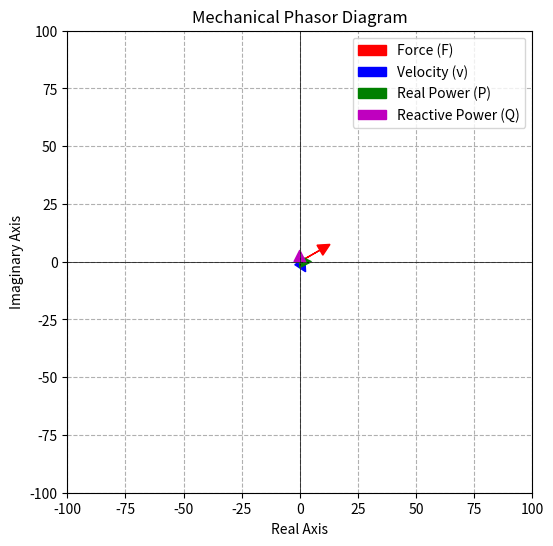

The script that saved this image:
import cmath
import matplotlib.pyplot as plt

class MechanicalComponent:
    """
    Represents a mechanical component (Mass, Damper, Spring).
    """
    def __init__(self, component_type, value):
        self.type = component_type.lower()
        self.value = value
    
    def impedance(self, frequency):
        """Returns the mechanical impedance at a given frequency."""
        omega = 2 * cmath.pi * frequency
        if self.type == "mass":
            return complex(0, omega * self.value)  # jωm
        elif self.type == "damper":
            return complex(self.value, 0)  # c
        elif self.type == "spring":
            return complex(0, -1 / (omega * self.value))  # -j/(ωk)
        else:
            raise ValueError("Invalid component type")

class MechanicalSystem:
    """
    Represents a mechanical system with force input and components.
    """
    def __init__(self, force_magnitude, force_phase, frequency):
        self.F = cmath.rect(force_magnitude, cmath.pi * force_phase / 180)  # Convert to rectangular form
        self.frequency = frequency
        self.components = []
    
    def add_component(self, component):
        """Adds a component to the mechanical system."""
        self.components.append(component)
    
    def total_impedance(self):
        """Calculates total mechanical impedance."""
        return sum(comp.impedance(self.frequency) for comp in self.components)
    
    def velocity(self):
        """Calculates the velocity phasor in the system."""
        Z = self.total_impedance()
        return self.F / Z
    
    def complex_power(self):
        """Computes mechanical complex power (S = P + jQ)."""
        v = self.velocity()
        S = self.F * v.conjugate()
        return {"Complex Power (S)": S, "Real Power (P)": S.real, "Reactive Power (Q)": S.imag}
    
    def plot_phasor_diagram(self):
        """Plots the phasor diagram of force, velocity, and power components."""
        v = self.velocity()
        S = self.complex_power()["Complex Power (S)"]
        P = S.real  # Real Power
        Q = S.imag  # Reactive Power
        
        plt.figure(figsize=(6, 6))
        plt.axhline(0, color='black', linewidth=0.5)
        plt.axvline(0, color='black', linewidth=0.5)
        
        # Plot Force Phasor
        plt.arrow(0, 0, self.F.real, self.F.imag, head_width=5, head_length=5, color='r', label='Force (F)')
        
        # Plot Velocity Phasor
        plt.arrow(0, 0, v.real * 20, v.imag * 20, head_width=5, head_length=5, color='b', label='Velocity (v)')
        
        # Plot Complex Power Phasor
        plt.arrow(0, 0, P / 5, 0, head_width=5, head_length=5, color='g', label='Real Power (P)')
        plt.arrow(P / 5, 0, 0, Q / 5, head_width=5, head_length=5, color='m', label='Reactive Power (Q)')
        
        plt.xlim(-100, 100)
        plt.ylim(-100, 100)
        plt.grid(True, linestyle='--')
        plt.legend()
        plt.title("Mechanical Phasor Diagram")
        plt.xlabel("Real Axis")
        plt.ylabel("Imaginary Axis")
        plt.show()

# Example Usage
if __name__ == "__main__":
    # Define the system parameters
    force_magnitude = 10  # N
    force_phase = 30  # degrees
    frequency = 1000  # Hz

    # Create Mechanical System Object
    system = MechanicalSystem(force_magnitude, force_phase, frequency)
    
    # Add components (Mass, Damper, Spring)
    system.add_component(MechanicalComponent("mass", 2))  # 2 kg
    system.add_component(MechanicalComponent("damper", 5))  # 5 Ns/m
    system.add_component(MechanicalComponent("spring", 500))  # 500 N/m
    
    # Calculate and display results
    print("Total Impedance:", system.total_impedance())
    print("Velocity Phasor:", system.velocity())
    print("Complex Power Analysis:", system.complex_power())
    
    # Plot phasor diagram
    system.plot_phasor_diagram()
